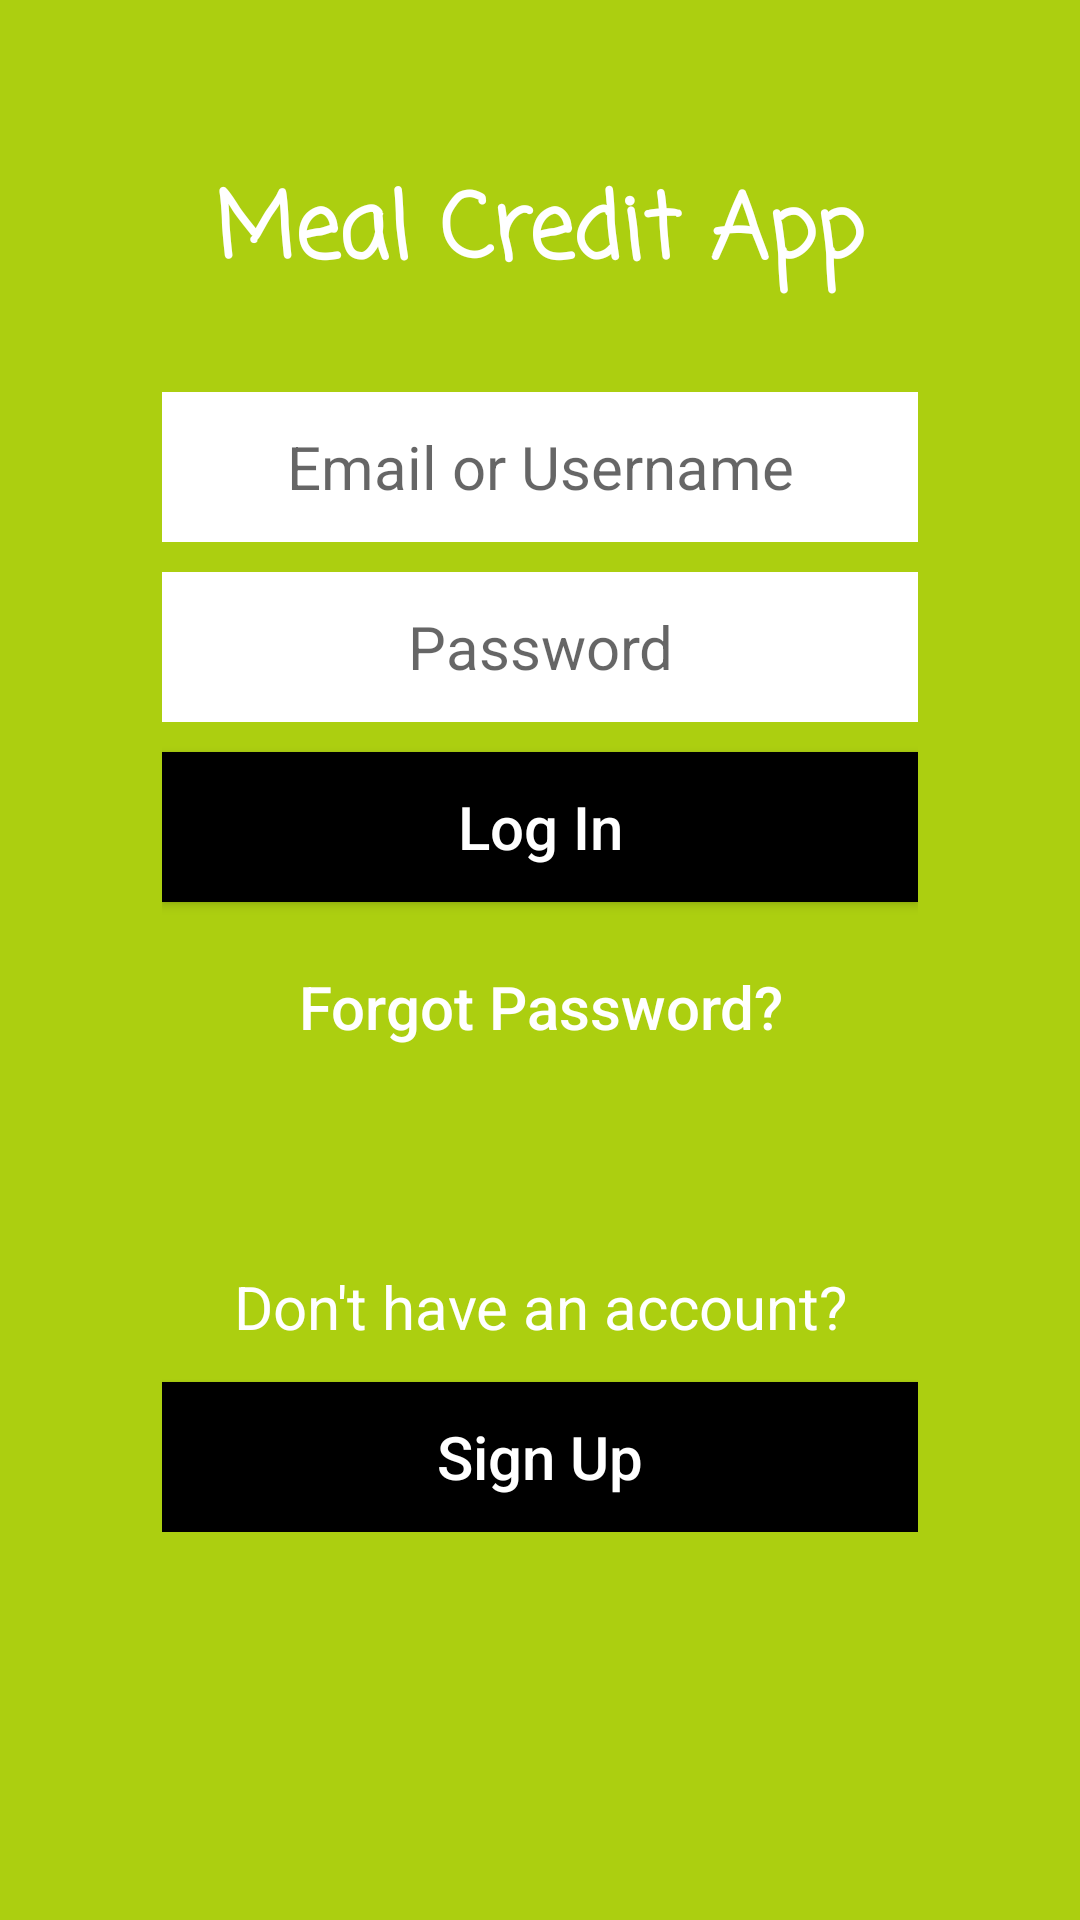

Android layout source for this screen:
<!-- AndroidManifest.xml: application theme Theme.AppCompat.Light.NoActionBar -->
<!-- res/layout/activity_login.xml -->
<?xml version="1.0" encoding="utf-8"?>

<android.support.constraint.ConstraintLayout xmlns:android="http://schemas.android.com/apk/res/android"
    xmlns:app="http://schemas.android.com/apk/res-auto"
    xmlns:tools="http://schemas.android.com/tools"
    android:layout_width="match_parent"
    android:layout_height="match_parent"
    android:background="@color/colorPrimary"
    tools:context=".login">
    <LinearLayout
        android:layout_width="match_parent"
        android:layout_height="match_parent"
        android:orientation="vertical"
        android:gravity="center_horizontal"
        android:weightSum="1">
        <View
            android:layout_width="match_parent"
            android:layout_weight="0.3"
            android:layout_height="0dp" />
        <TextView
            android:layout_width="wrap_content"
            android:text="Meal Credit App"
            android:textColor="@color/white"
            android:fontFamily="casual"
            android:textStyle="bold"
            android:textSize="30sp"
            android:layout_height="wrap_content" />
        <LinearLayout
            android:layout_width="match_parent"
            android:orientation="horizontal"
            android:weightSum="1"
            android:gravity="center_horizontal"
            android:layout_marginTop="30sp"
            android:layout_height="wrap_content">
            <RelativeLayout
                android:layout_width="0dp"
                android:layout_weight="0.7"
                android:layout_height="wrap_content">
                <EditText
                    android:id="@+id/login1"
                    android:layout_width="match_parent"
                    android:background="@color/white"
                    android:ellipsize="start"
                    android:gravity="center"
                    android:singleLine="true"
                    android:hint="@string/bwatt"
                    android:textSize="20sp"
                    android:layout_height="50sp" />
                <EditText
                    android:id="@+id/login2"
                    android:layout_width="match_parent"
                    android:background="@color/white"
                    android:ellipsize="start"
                    android:gravity="center"
                    android:layout_below="@+id/login1"
                    android:singleLine="true"
                    android:hint="Password"
                    android:layout_marginTop="10sp"
                    android:textSize="20sp"
                    android:layout_height="50sp" />
                <Button
                    android:id="@+id/loginbut"
                    android:layout_width="match_parent"
                    android:layout_height="50sp"
                    android:layout_marginTop="10sp"
                    android:background="@color/black"
                    android:textColor="@color/white"
                    android:textSize="20sp"
                    android:textAllCaps="false"
                    android:text="Log In"
                    android:layout_below="@+id/login2" />
                <Button
                    style="?android:attr/borderlessButtonStyle"
                    android:textAllCaps="false"
                    android:id="@+id/forgotpassword"
                    android:layout_width="match_parent"
                    android:layout_height="50sp"
                    android:layout_marginTop="10sp"
                    android:background="@color/colorPrimary"
                    android:textColor="@color/white"
                    android:textSize="20sp"
                    android:text="Forgot Password?"
                    android:layout_below="@+id/loginbut" />
                <View
                    android:id="@+id/view"
                    android:layout_width="match_parent"
                    android:layout_height="60sp"
                    android:layout_below="@+id/forgotpassword" />
                <TextView
                    android:id="@+id/textview"
                    android:layout_width="match_parent"
                    android:layout_height="30sp"
                    android:gravity="center"
                    android:background="@color/colorPrimary"
                    android:textColor="@color/white"
                    android:textSize="20sp"
                    android:text="Don't have an account?"
                    android:layout_below="@+id/view" />
                <Button
                    android:id="@+id/signup"
                    android:layout_width="match_parent"
                    android:layout_height="50sp"
                    android:layout_marginTop="10sp"
                    android:background="@color/black"
                    android:textColor="@color/white"
                    android:textSize="20sp"
                    android:textAllCaps="false"
                    android:text="Sign Up"
                    android:layout_below="@+id/textview" />
            </RelativeLayout>
        </LinearLayout>
    </LinearLayout>

</android.support.constraint.ConstraintLayout>
<!-- resources referenced by this layout -->
<resources>
  <color name="black">#000000</color>
  <color name="colorPrimary">#accf10</color>
  <color name="white">#FFFFFF</color>
  <string name="bwatt">Email or Username</string>
</resources>
